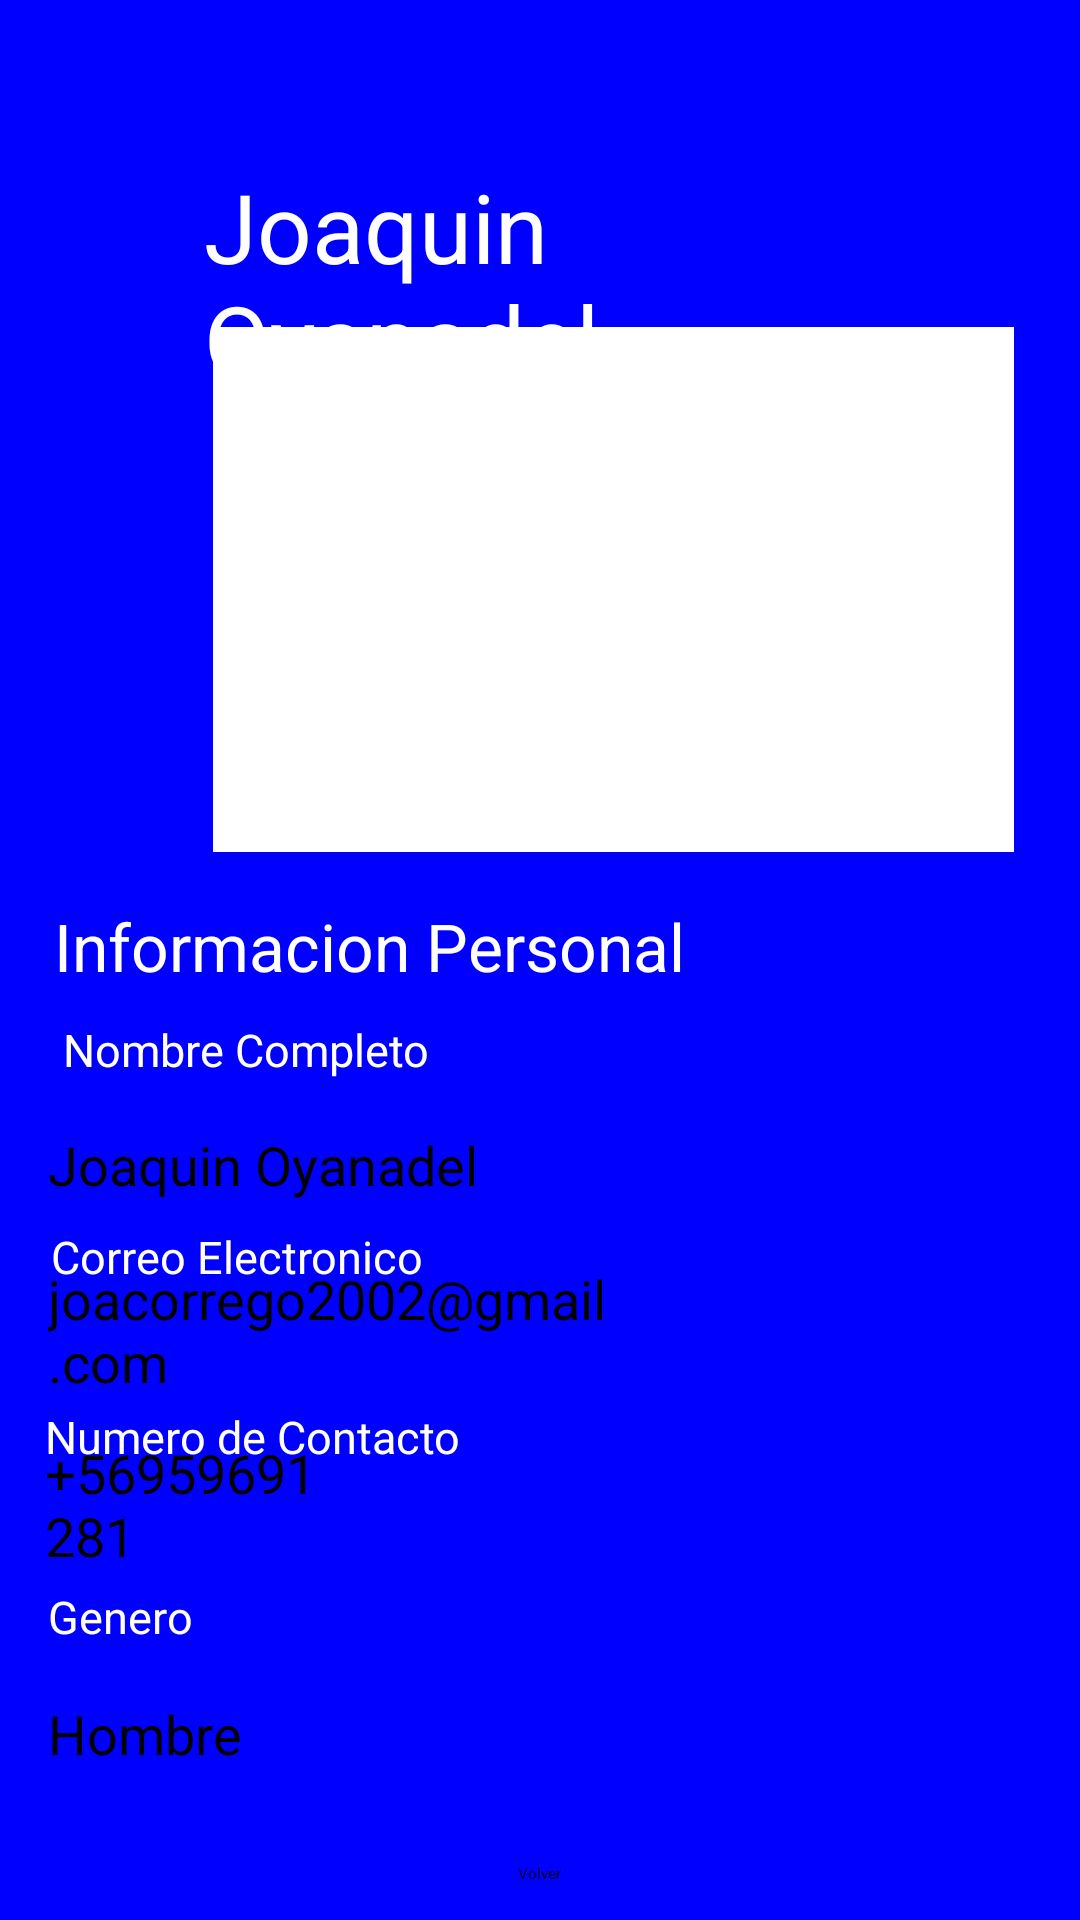

Layout XML and referenced resources for this Android screen:
<!-- AndroidManifest.xml: application theme Theme.Farmaciamovil -->
<!-- res/layout/actividadinformacionpersonal.xml -->
<?xml version="1.0" encoding="utf-8"?>
<RelativeLayout xmlns:android="http://schemas.android.com/apk/res/android"
    xmlns:app="http://schemas.android.com/apk/res-auto"
    android:layout_width="match_parent"
    android:layout_height="match_parent"
    android:background="#0000FF">

    <View
        android:id="@+id/whiteBox"
        android:layout_width="267dp"
        android:layout_height="175dp"
        android:layout_alignParentStart="true"
        android:layout_alignParentTop="true"
        android:layout_centerHorizontal="true"
        android:layout_marginStart="71dp"
        android:layout_marginTop="109dp"
        android:background="#FFFFFF" />

    <TextView
        android:id="@+id/textView"
        android:layout_width="283dp"
        android:layout_height="67dp"
        android:layout_alignParentStart="true"
        android:layout_alignParentTop="true"
        android:layout_alignParentEnd="true"
        android:layout_centerHorizontal="true"
        android:layout_marginStart="68dp"
        android:layout_marginTop="54dp"
        android:layout_marginEnd="60dp"
        android:text="Joaquin Oyanadel"
        android:textColor="#FFFFFF"
        android:textSize="32sp" />

    <TextView
        android:id="@+id/textView3"
        android:layout_width="wrap_content"
        android:layout_height="wrap_content"
        android:layout_alignParentStart="true"
        android:layout_alignParentBottom="true"
        android:layout_centerVertical="true"
        android:layout_marginStart="18dp"
        android:layout_marginBottom="310dp"
        android:text="Informacion Personal"
        android:textColor="#FFFFFF"
        android:textSize="22sp" />

    <TextView
        android:id="@+id/textView5"
        android:layout_width="wrap_content"
        android:layout_height="wrap_content"
        android:layout_alignParentStart="true"
        android:layout_alignParentBottom="true"
        android:layout_marginStart="21dp"
        android:layout_marginBottom="280dp"
        android:textSize="15sp"
        android:textColor="#FFFFFF"
        android:text="Nombre Completo" />

    <TextView
        android:id="@+id/textView6"
        android:layout_width="wrap_content"
        android:layout_height="wrap_content"
        android:layout_alignParentStart="true"
        android:layout_alignParentBottom="true"
        android:layout_marginStart="17dp"
        android:layout_marginBottom="211dp"
        android:text="Correo Electronico"
        android:textColor="#FFFFFF"
        android:textSize="15sp" />

    <TextView
        android:id="@+id/textView7"
        android:layout_width="wrap_content"
        android:layout_height="wrap_content"
        android:layout_alignParentStart="true"
        android:layout_alignParentBottom="true"
        android:layout_marginStart="15dp"
        android:layout_marginBottom="151dp"
        android:text="Numero de Contacto"
        android:textColor="#FFFFFF"
        android:textSize="15sp" />

    <TextView
        android:id="@+id/textView8"
        android:layout_width="wrap_content"
        android:layout_height="wrap_content"
        android:layout_alignParentStart="true"
        android:layout_alignParentBottom="true"
        android:layout_marginStart="16dp"
        android:layout_marginBottom="91dp"
        android:text="Genero"
        android:textColor="#FFFFFF"
        android:textSize="15sp" />

    <EditText
        android:id="@+id/editTextNombreCompleto"
        android:layout_width="182dp"
        android:layout_height="wrap_content"
        android:layout_alignParentStart="true"
        android:layout_alignParentTop="true"
        android:layout_marginStart="16dp"
        android:layout_marginTop="376dp"
        android:text="Joaquin Oyanadel"
        android:textColor="#000000"
        android:textSize="18sp" />

    <EditText
        android:id="@+id/editTextCorreoElectronico"
        android:layout_width="wrap_content"
        android:layout_height="wrap_content"
        android:layout_alignParentStart="true"
        android:layout_alignParentEnd="true"
        android:layout_alignParentBottom="true"
        android:layout_centerHorizontal="true"
        android:layout_marginStart="16dp"
        android:layout_marginTop="16dp"
        android:layout_marginEnd="147dp"
        android:layout_marginBottom="174dp"
        android:text="joacorrego2002@gmail.com"
        android:textColor="#000000"
        android:textSize="18sp" />

    <EditText
        android:id="@+id/editTextNumeroTelefono"
        android:layout_width="wrap_content"
        android:layout_height="wrap_content"
        android:layout_alignParentStart="true"
        android:layout_alignParentEnd="true"
        android:layout_alignParentBottom="true"
        android:layout_centerHorizontal="true"
        android:layout_marginStart="15dp"
        android:layout_marginTop="16dp"
        android:layout_marginEnd="247dp"
        android:layout_marginBottom="116dp"
        android:text="+56959691281"
        android:textColor="#000000"
        android:textSize="18sp" />

    <EditText
        android:id="@+id/editTextGenero"
        android:layout_width="wrap_content"
        android:layout_height="wrap_content"
        android:layout_alignParentStart="true"
        android:layout_alignParentBottom="true"
        android:layout_marginStart="16dp"
        android:layout_marginTop="16dp"
        android:layout_marginBottom="50dp"
        android:text="Hombre"
        android:textColor="#000000"
        android:textSize="18sp" />

    <Button
        android:id="@+id/button"
        android:layout_width="wrap_content"
        android:layout_height="wrap_content"
        android:layout_alignParentBottom="true"
        android:layout_centerHorizontal="true"
        android:layout_marginBottom="12dp"
        android:onClick="volverAActividadInicio"
        android:text="Volver" />

    <ImageView
        android:id="@+id/imageView3"
        android:layout_width="160dp"
        android:layout_height="204dp"
        android:layout_alignParentStart="true"
        android:layout_alignParentTop="true"
        android:layout_centerHorizontal="true"
        android:layout_marginStart="121dp"
        android:layout_marginTop="96dp"
        app:srcCompat="@drawable/perfil" />


</RelativeLayout>
<!-- resources referenced by this layout -->
<resources>

</resources>
